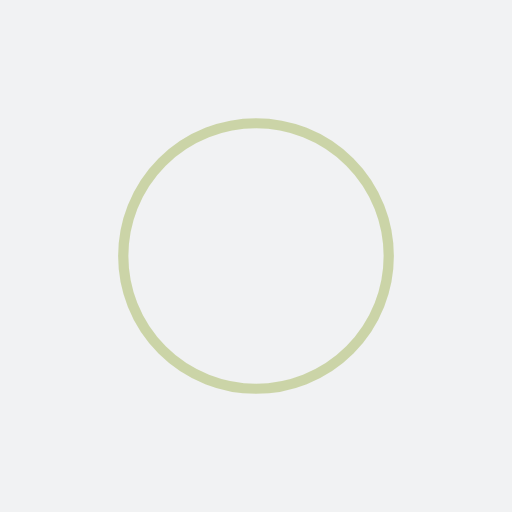
t = 0.00 s
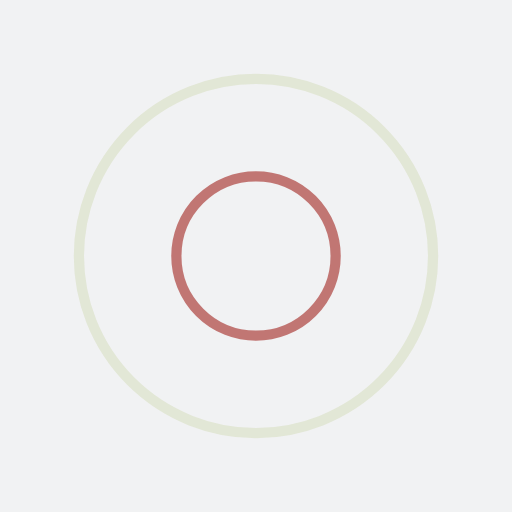
t = 0.25 s
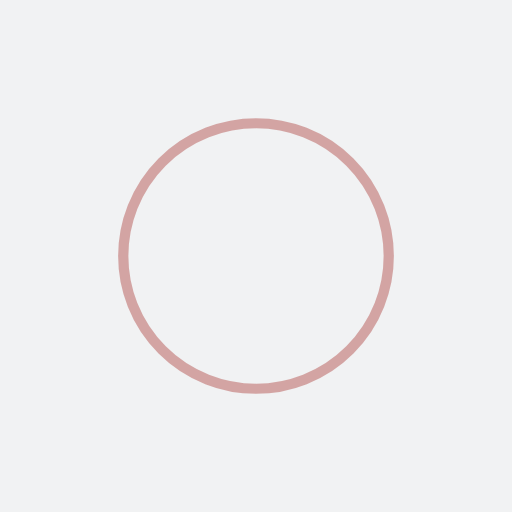
t = 0.50 s
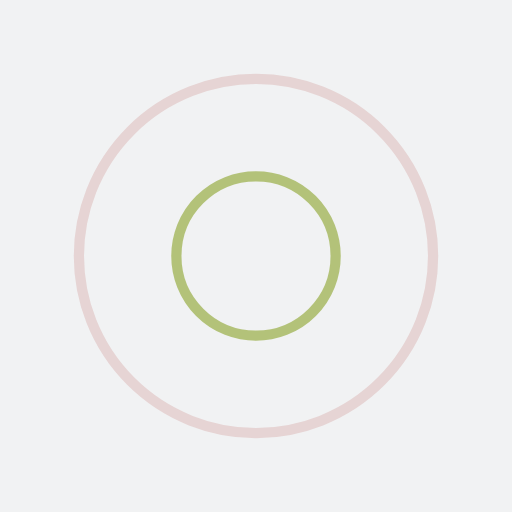
t = 0.75 s

The animated SVG that drew these frames (rendered in a browser with its animation timeline set to each time). Animation: 4 SMIL elements (animate=4); one cycle of 1.00 s, repeats indefinitely.

<?xml version="1.0" encoding="utf-8"?>
<svg xmlns="http://www.w3.org/2000/svg" xmlns:xlink="http://www.w3.org/1999/xlink" style="margin: auto; background: rgb(241, 242, 243); display: block; shape-rendering: auto;" width="200px" height="200px" viewBox="0 0 100 100" preserveAspectRatio="xMidYMid">
<circle cx="50" cy="50" r="0" fill="none" stroke="#b65955" stroke-width="2">
  <animate attributeName="r" repeatCount="indefinite" dur="1s" values="0;40" keyTimes="0;1" keySplines="0 0.2 0.8 1" calcMode="spline" begin="0s"></animate>
  <animate attributeName="opacity" repeatCount="indefinite" dur="1s" values="1;0" keyTimes="0;1" keySplines="0.2 0 0.8 1" calcMode="spline" begin="0s"></animate>
</circle><circle cx="50" cy="50" r="0" fill="none" stroke="#a5b75c" stroke-width="2">
  <animate attributeName="r" repeatCount="indefinite" dur="1s" values="0;40" keyTimes="0;1" keySplines="0 0.2 0.8 1" calcMode="spline" begin="-0.5s"></animate>
  <animate attributeName="opacity" repeatCount="indefinite" dur="1s" values="1;0" keyTimes="0;1" keySplines="0.2 0 0.8 1" calcMode="spline" begin="-0.5s"></animate>
</circle>
<!-- [ldio] generated by https://loading.io/ --></svg>
